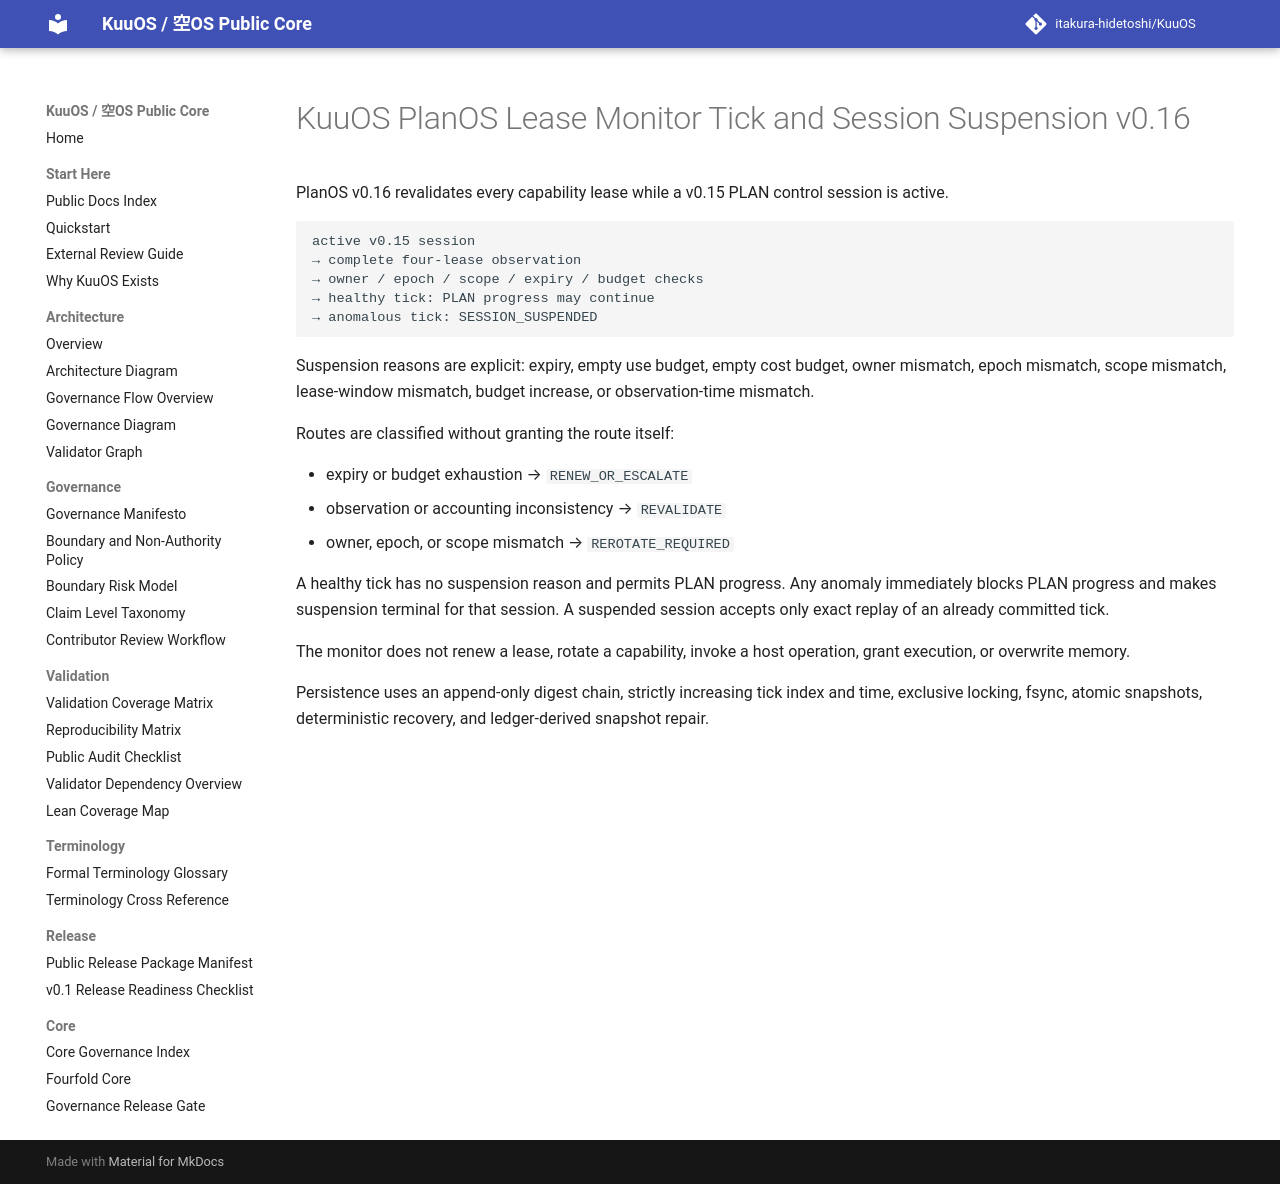

repository: itakura-hidetoshi/KuuOS · page: KUUOS_PLAN_OS_LEASE_MONITOR_SUSPENSION_v0_16/index.html · generator: mkdocs

# KuuOS PlanOS Lease Monitor Tick and Session Suspension v0.16

PlanOS v0.16 revalidates every capability lease while a v0.15 PLAN control session is active.

```text
active v0.15 session
→ complete four-lease observation
→ owner / epoch / scope / expiry / budget checks
→ healthy tick: PLAN progress may continue
→ anomalous tick: SESSION_SUSPENDED
```

Suspension reasons are explicit: expiry, empty use budget, empty cost budget, owner mismatch, epoch mismatch, scope mismatch, lease-window mismatch, budget increase, or observation-time mismatch.

Routes are classified without granting the route itself:

- expiry or budget exhaustion → `RENEW_OR_ESCALATE`
- observation or accounting inconsistency → `REVALIDATE`
- owner, epoch, or scope mismatch → `REROTATE_REQUIRED`

A healthy tick has no suspension reason and permits PLAN progress. Any anomaly immediately blocks PLAN progress and makes suspension terminal for that session. A suspended session accepts only exact replay of an already committed tick.

The monitor does not renew a lease, rotate a capability, invoke a host operation, grant execution, or overwrite memory.

Persistence uses an append-only digest chain, strictly increasing tick index and time, exclusive locking, fsync, atomic snapshots, deterministic recovery, and ledger-derived snapshot repair.
